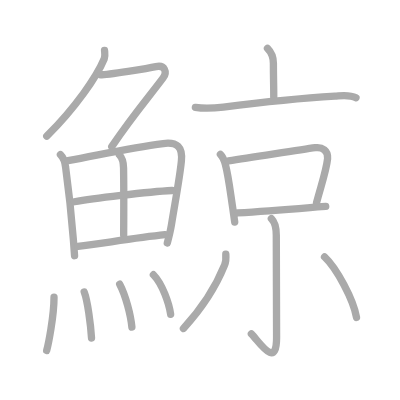
t = 0.00 s
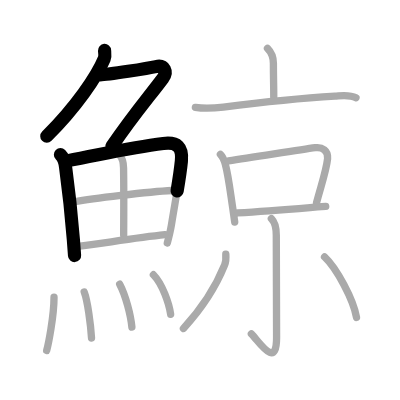
t = 3.75 s
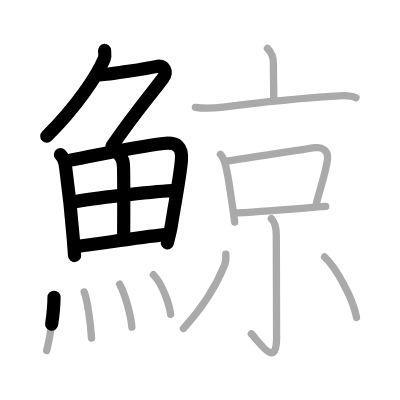
t = 7.50 s
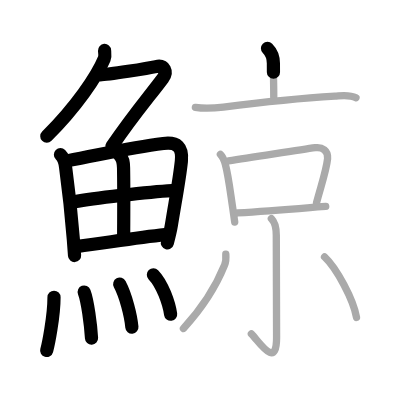
t = 11.50 s
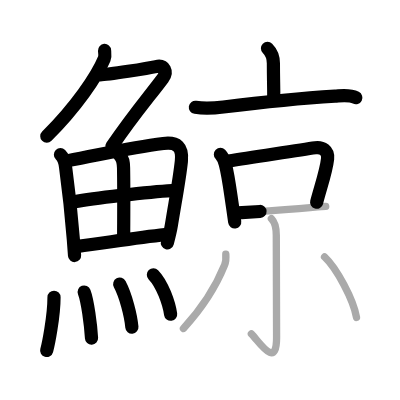
t = 15.25 s
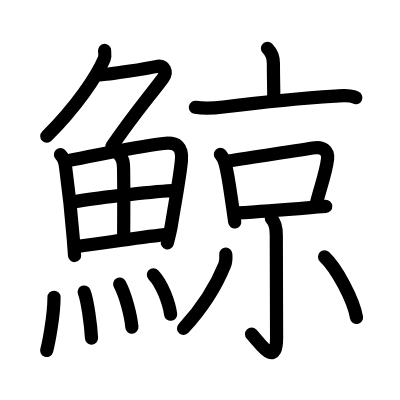
t = 19.00 s

The animated SVG that drew these frames (rendered in a browser with its animation timeline set to each time). Animation: 19 SMIL elements (animate=19); one cycle of 19.00 s.

<?xml version="1.0" standalone="no"?>
<!DOCTYPE svg PUBLIC "-//W3C//DTD SVG 1.1//EN"   "http://www.w3.org/Graphics/SVG/1.1/DTD/svg11.dtd">
<svg width="400px" height="400px"  version="1.1" xmlns="http://www.w3.org/2000/svg">
  <defs>
    <marker id="Triangle" viewBox="0 0 10 10" refX="0" refY="5" markerUnits="strokeWidth" markerWidth="3" style="stroke-opacity:0%;fill:#aaaaaa;" markerHeight="2" orient="auto">
      <path d="M 0 0 L 10 5 L 0 10 z" />
    </marker>
    
    <marker id="Arrow" viewBox="0 0 10 10" refX="5" refY="5" markerUnits="strokeWidth" markerWidth="1.8" style="stroke-opacity:0%;fill:#770000;" markerHeight="2" orient="auto">
      <path d="M 0 4 L 6 4 L 4 1 L 10 5 L 4 9 L 6 6 L 0 6 z" />
        <circle cx="5" cy="5" r="5" />
      </marker>
    
    <marker id="TriangleRed" viewBox="0 0 10 10" refX="0" refY="5" markerUnits="strokeWidth" markerWidth="3" style="stroke-opacity:0%;fill:#CC0000;" markerHeight="2" orient="auto">
      <path d="M 0 0 L 10 5 L 0 10 z" />
    </marker>
    
    <marker id="ArrowRed" viewBox="0 0 10 10" refX="5" refY="5" markerUnits="strokeWidth" markerWidth="1.8" style="stroke-opacity:0%;fill:#CC0000;" markerHeight="2" orient="auto">
      <path d="M 0 4 L 6 4 L 4 1 L 10 5 L 4 9 L 6 6 L 0 6 z" />
        <circle cx="5" cy="5" r="5" />
      </marker>
    
  </defs>
  
  <path style="fill:#ffffff; fill-opacity:100%; fill-rule:evenodd; stroke-width:0;" d="M 0 0 L 400px 0 L 400px 400px L 0 400px L 0 0" />

  <g transform="scale(3.6697247706422 3.6697247706422)">
<path style="fill:none; fill-opacity:0%; fill-rule:evenodd; stroke:#aaaaaa; stroke-opacity:100%; stroke-width: 1.5pt; stroke-linejoin:round; stroke-linecap:round;" d="M28.49 13.75c0.04 0.56 0.23 1.5-0.08 2.26c-2.02 4.87-7.78 13.24-15.67 21.11"></path>
<path style="fill:none; fill-opacity:0%; fill-rule:evenodd; stroke:#aaaaaa; stroke-opacity:100%; stroke-width: 1.5pt; stroke-linejoin:round; stroke-linecap:round;" d="M27.39 20.38c1.93 0 13.1-1.79 15.1-2.23c2.39-0.52 3.18 1.46 1.91 3.15c-3.89 5.2-8.14 10.07-13.95 18.65"></path>
<path style="fill:none; fill-opacity:0%; fill-rule:evenodd; stroke:#aaaaaa; stroke-opacity:100%; stroke-width: 1.5pt; stroke-linejoin:round; stroke-linecap:round;" d="M16.47 42.14c0.88 0.88 1.3 2.34 1.41 3.46c0.74 5.4 1.54 12.49 2.11 19.67c0.12 1.53 0.23 3.02 0.33 4.41"></path>
<path style="fill:none; fill-opacity:0%; fill-rule:evenodd; stroke:#aaaaaa; stroke-opacity:100%; stroke-width: 1.5pt; stroke-linejoin:round; stroke-linecap:round;" d="M18.53 43.77c8.86-1.62 16.84-3.52 25.96-4.66c3.86-0.48 5.31 0.99 4.94 4.76c-0.45 4.55-1.59 10.48-2.71 17.38c-0.28 1.73-0.6 3-1.13 4.97"></path>
<path style="fill:none; fill-opacity:0%; fill-rule:evenodd; stroke:#aaaaaa; stroke-opacity:100%; stroke-width: 1.5pt; stroke-linejoin:round; stroke-linecap:round;" d="M32.56 42.23c0.98 0.98 1.08 2.01 1.11 3.54c0.12 6.73 0.03 15.02 0.03 18.35"></path>
<path style="fill:none; fill-opacity:0%; fill-rule:evenodd; stroke:#aaaaaa; stroke-opacity:100%; stroke-width: 1.5pt; stroke-linejoin:round; stroke-linecap:round;" d="M20.26 54.98c4.74-0.86 20.12-2.73 26.64-3.06"></path>
<path style="fill:none; fill-opacity:0%; fill-rule:evenodd; stroke:#aaaaaa; stroke-opacity:100%; stroke-width: 1.5pt; stroke-linejoin:round; stroke-linecap:round;" d="M21.23 67.15c7.14-0.9 15.86-2.37 23.74-3.2"></path>
<path style="fill:none; fill-opacity:0%; fill-rule:evenodd; stroke:#aaaaaa; stroke-opacity:100%; stroke-width: 1.5pt; stroke-linejoin:round; stroke-linecap:round;" d="M14.72 81c0 5.25-1.58 13-2 14.5"></path>
<path style="fill:none; fill-opacity:0%; fill-rule:evenodd; stroke:#aaaaaa; stroke-opacity:100%; stroke-width: 1.5pt; stroke-linejoin:round; stroke-linecap:round;" d="M22.95 79.58c0.91 2.36 1.77 8.87 1.99 12.54"></path>
<path style="fill:none; fill-opacity:0%; fill-rule:evenodd; stroke:#aaaaaa; stroke-opacity:100%; stroke-width: 1.5pt; stroke-linejoin:round; stroke-linecap:round;" d="M32.62 77.44c1.63 3.06 3.03 8.5 3.32 11.71"></path>
<path style="fill:none; fill-opacity:0%; fill-rule:evenodd; stroke:#aaaaaa; stroke-opacity:100%; stroke-width: 1.5pt; stroke-linejoin:round; stroke-linecap:round;" d="M41.8 74.87c2.45 2.5 4.28 7.82 4.7 10.78"></path>
<path style="fill:none; fill-opacity:0%; fill-rule:evenodd; stroke:#aaaaaa; stroke-opacity:100%; stroke-width: 1.5pt; stroke-linejoin:round; stroke-linecap:round;" d="M72.89 13.17c0.97 0.97 1.61 2.35 1.61 4.08c0 4.42 0.1 5.5 0.1 9.29"></path>
<path style="fill:none; fill-opacity:0%; fill-rule:evenodd; stroke:#aaaaaa; stroke-opacity:100%; stroke-width: 1.5pt; stroke-linejoin:round; stroke-linecap:round;" d="M53.24 29.25c2.39 0.38 4.92 0.26 7.64-0.08c10.36-1.3 22.44-2.49 30.38-2.97c1.9-0.11 3.98-0.47 5.74 0.44"></path>
<path style="fill:none; fill-opacity:0%; fill-rule:evenodd; stroke:#aaaaaa; stroke-opacity:100%; stroke-width: 1.5pt; stroke-linejoin:round; stroke-linecap:round;" d="M60.06 42.07c0.74 0.74 1.06 1.68 1.34 2.7c0.8 3 1.23 6.59 1.99 11.71c0.19 1.26 0.38 2.59 0.57 4.02"></path>
<path style="fill:none; fill-opacity:0%; fill-rule:evenodd; stroke:#aaaaaa; stroke-opacity:100%; stroke-width: 1.5pt; stroke-linejoin:round; stroke-linecap:round;" d="M62.27 43.86c7.61-1.11 19.14-3 23.65-3.61c1.87-0.25 3.58 0.75 3.35 3c-0.35 3.34-1.84 7.5-3.02 12"></path>
<path style="fill:none; fill-opacity:0%; fill-rule:evenodd; stroke:#aaaaaa; stroke-opacity:100%; stroke-width: 1.5pt; stroke-linejoin:round; stroke-linecap:round;" d="M64.77 58.03c6.96-0.43 13.26-0.94 19.73-1.47c1.41-0.12 2.83-0.22 4.26-0.31"></path>
<path style="fill:none; fill-opacity:0%; fill-rule:evenodd; stroke:#aaaaaa; stroke-opacity:100%; stroke-width: 1.5pt; stroke-linejoin:round; stroke-linecap:round;" d="M73.95 59.58c0.92 0.92 1.34 2.17 1.34 4.52c0 4.9 0.08 23.52 0.08 27.87c0 8.78-4.69 1.22-6.87-0.97"></path>
<path style="fill:none; fill-opacity:0%; fill-rule:evenodd; stroke:#aaaaaa; stroke-opacity:100%; stroke-width: 1.5pt; stroke-linejoin:round; stroke-linecap:round;" d="M61.53 69.25c0.07 0.95 0.06 2.04-0.31 2.94c-1.84 4.56-5.47 11.06-11.23 17.31"></path>
<path style="fill:none; fill-opacity:0%; fill-rule:evenodd; stroke:#aaaaaa; stroke-opacity:100%; stroke-width: 1.5pt; stroke-linejoin:round; stroke-linecap:round;" d="M88.44 70c3.31 3.09 7.88 11.7 8.71 16.5"></path>

<path style="fill:none; fill-opacity:0%; fill-rule:evenodd; stroke:#000000; stroke-opacity:100%; stroke-width: 2.7pt; stroke-linejoin:round; stroke-linecap:round;" d="M28.49 13.75c0.04 0.56 0.23 1.5-0.08 2.26c-2.02 4.87-7.78 13.24-15.67 21.11" pathLength="100" stroke-dashoffset="100" stroke-dasharray="100 105"><animate id="dashAnim1" attributeName="stroke-dashoffset" from="100" to="0" dur="1s" calcMode="linear" fill="freeze"/></path>
<path style="fill:none; fill-opacity:0%; fill-rule:evenodd; stroke:#000000; stroke-opacity:100%; stroke-width: 2.7pt; stroke-linejoin:round; stroke-linecap:round;" d="M27.39 20.38c1.93 0 13.1-1.79 15.1-2.23c2.39-0.52 3.18 1.46 1.91 3.15c-3.89 5.2-8.14 10.07-13.95 18.65" pathLength="100" stroke-dashoffset="100" stroke-dasharray="100 105"><animate id="dashAnim2" attributeName="stroke-dashoffset" from="100" to="0" dur="1s" calcMode="linear" begin="dashAnim1.end" fill="freeze"/></path>
<path style="fill:none; fill-opacity:0%; fill-rule:evenodd; stroke:#000000; stroke-opacity:100%; stroke-width: 2.7pt; stroke-linejoin:round; stroke-linecap:round;" d="M16.47 42.14c0.88 0.88 1.3 2.34 1.41 3.46c0.74 5.4 1.54 12.49 2.11 19.67c0.12 1.53 0.23 3.02 0.33 4.41" pathLength="100" stroke-dashoffset="100" stroke-dasharray="100 105"><animate id="dashAnim3" attributeName="stroke-dashoffset" from="100" to="0" dur="1s" calcMode="linear" begin="dashAnim2.end" fill="freeze"/></path>
<path style="fill:none; fill-opacity:0%; fill-rule:evenodd; stroke:#000000; stroke-opacity:100%; stroke-width: 2.7pt; stroke-linejoin:round; stroke-linecap:round;" d="M18.53 43.77c8.86-1.62 16.84-3.52 25.96-4.66c3.86-0.48 5.31 0.99 4.94 4.76c-0.45 4.55-1.59 10.48-2.71 17.38c-0.28 1.73-0.6 3-1.13 4.97" pathLength="100" stroke-dashoffset="100" stroke-dasharray="100 105"><animate id="dashAnim4" attributeName="stroke-dashoffset" from="100" to="0" dur="1s" calcMode="linear" begin="dashAnim3.end" fill="freeze"/></path>
<path style="fill:none; fill-opacity:0%; fill-rule:evenodd; stroke:#000000; stroke-opacity:100%; stroke-width: 2.7pt; stroke-linejoin:round; stroke-linecap:round;" d="M32.56 42.23c0.98 0.98 1.08 2.01 1.11 3.54c0.12 6.73 0.03 15.02 0.03 18.35" pathLength="100" stroke-dashoffset="100" stroke-dasharray="100 105"><animate id="dashAnim5" attributeName="stroke-dashoffset" from="100" to="0" dur="1s" calcMode="linear" begin="dashAnim4.end" fill="freeze"/></path>
<path style="fill:none; fill-opacity:0%; fill-rule:evenodd; stroke:#000000; stroke-opacity:100%; stroke-width: 2.7pt; stroke-linejoin:round; stroke-linecap:round;" d="M20.26 54.98c4.74-0.86 20.12-2.73 26.64-3.06" pathLength="100" stroke-dashoffset="100" stroke-dasharray="100 105"><animate id="dashAnim6" attributeName="stroke-dashoffset" from="100" to="0" dur="1s" calcMode="linear" begin="dashAnim5.end" fill="freeze"/></path>
<path style="fill:none; fill-opacity:0%; fill-rule:evenodd; stroke:#000000; stroke-opacity:100%; stroke-width: 2.7pt; stroke-linejoin:round; stroke-linecap:round;" d="M21.23 67.15c7.14-0.9 15.86-2.37 23.74-3.2" pathLength="100" stroke-dashoffset="100" stroke-dasharray="100 105"><animate id="dashAnim7" attributeName="stroke-dashoffset" from="100" to="0" dur="1s" calcMode="linear" begin="dashAnim6.end" fill="freeze"/></path>
<path style="fill:none; fill-opacity:0%; fill-rule:evenodd; stroke:#000000; stroke-opacity:100%; stroke-width: 2.7pt; stroke-linejoin:round; stroke-linecap:round;" d="M14.72 81c0 5.25-1.58 13-2 14.5" pathLength="100" stroke-dashoffset="100" stroke-dasharray="100 105"><animate id="dashAnim8" attributeName="stroke-dashoffset" from="100" to="0" dur="1s" calcMode="linear" begin="dashAnim7.end" fill="freeze"/></path>
<path style="fill:none; fill-opacity:0%; fill-rule:evenodd; stroke:#000000; stroke-opacity:100%; stroke-width: 2.7pt; stroke-linejoin:round; stroke-linecap:round;" d="M22.95 79.58c0.91 2.36 1.77 8.87 1.99 12.54" pathLength="100" stroke-dashoffset="100" stroke-dasharray="100 105"><animate id="dashAnim9" attributeName="stroke-dashoffset" from="100" to="0" dur="1s" calcMode="linear" begin="dashAnim8.end" fill="freeze"/></path>
<path style="fill:none; fill-opacity:0%; fill-rule:evenodd; stroke:#000000; stroke-opacity:100%; stroke-width: 2.7pt; stroke-linejoin:round; stroke-linecap:round;" d="M32.62 77.44c1.63 3.06 3.03 8.5 3.32 11.71" pathLength="100" stroke-dashoffset="100" stroke-dasharray="100 105"><animate id="dashAnim10" attributeName="stroke-dashoffset" from="100" to="0" dur="1s" calcMode="linear" begin="dashAnim9.end" fill="freeze"/></path>
<path style="fill:none; fill-opacity:0%; fill-rule:evenodd; stroke:#000000; stroke-opacity:100%; stroke-width: 2.7pt; stroke-linejoin:round; stroke-linecap:round;" d="M41.8 74.87c2.45 2.5 4.28 7.82 4.7 10.78" pathLength="100" stroke-dashoffset="100" stroke-dasharray="100 105"><animate id="dashAnim11" attributeName="stroke-dashoffset" from="100" to="0" dur="1s" calcMode="linear" begin="dashAnim10.end" fill="freeze"/></path>
<path style="fill:none; fill-opacity:0%; fill-rule:evenodd; stroke:#000000; stroke-opacity:100%; stroke-width: 2.7pt; stroke-linejoin:round; stroke-linecap:round;" d="M72.89 13.17c0.97 0.97 1.61 2.35 1.61 4.08c0 4.42 0.1 5.5 0.1 9.29" pathLength="100" stroke-dashoffset="100" stroke-dasharray="100 105"><animate id="dashAnim12" attributeName="stroke-dashoffset" from="100" to="0" dur="1s" calcMode="linear" begin="dashAnim11.end" fill="freeze"/></path>
<path style="fill:none; fill-opacity:0%; fill-rule:evenodd; stroke:#000000; stroke-opacity:100%; stroke-width: 2.7pt; stroke-linejoin:round; stroke-linecap:round;" d="M53.24 29.25c2.39 0.38 4.92 0.26 7.64-0.08c10.36-1.3 22.44-2.49 30.38-2.97c1.9-0.11 3.98-0.47 5.74 0.44" pathLength="100" stroke-dashoffset="100" stroke-dasharray="100 105"><animate id="dashAnim13" attributeName="stroke-dashoffset" from="100" to="0" dur="1s" calcMode="linear" begin="dashAnim12.end" fill="freeze"/></path>
<path style="fill:none; fill-opacity:0%; fill-rule:evenodd; stroke:#000000; stroke-opacity:100%; stroke-width: 2.7pt; stroke-linejoin:round; stroke-linecap:round;" d="M60.06 42.07c0.74 0.74 1.06 1.68 1.34 2.7c0.8 3 1.23 6.59 1.99 11.71c0.19 1.26 0.38 2.59 0.57 4.02" pathLength="100" stroke-dashoffset="100" stroke-dasharray="100 105"><animate id="dashAnim14" attributeName="stroke-dashoffset" from="100" to="0" dur="1s" calcMode="linear" begin="dashAnim13.end" fill="freeze"/></path>
<path style="fill:none; fill-opacity:0%; fill-rule:evenodd; stroke:#000000; stroke-opacity:100%; stroke-width: 2.7pt; stroke-linejoin:round; stroke-linecap:round;" d="M62.27 43.86c7.61-1.11 19.14-3 23.65-3.61c1.87-0.25 3.58 0.75 3.35 3c-0.35 3.34-1.84 7.5-3.02 12" pathLength="100" stroke-dashoffset="100" stroke-dasharray="100 105"><animate id="dashAnim15" attributeName="stroke-dashoffset" from="100" to="0" dur="1s" calcMode="linear" begin="dashAnim14.end" fill="freeze"/></path>
<path style="fill:none; fill-opacity:0%; fill-rule:evenodd; stroke:#000000; stroke-opacity:100%; stroke-width: 2.7pt; stroke-linejoin:round; stroke-linecap:round;" d="M64.77 58.03c6.96-0.43 13.26-0.94 19.73-1.47c1.41-0.12 2.83-0.22 4.26-0.31" pathLength="100" stroke-dashoffset="100" stroke-dasharray="100 105"><animate id="dashAnim16" attributeName="stroke-dashoffset" from="100" to="0" dur="1s" calcMode="linear" begin="dashAnim15.end" fill="freeze"/></path>
<path style="fill:none; fill-opacity:0%; fill-rule:evenodd; stroke:#000000; stroke-opacity:100%; stroke-width: 2.7pt; stroke-linejoin:round; stroke-linecap:round;" d="M73.95 59.58c0.92 0.92 1.34 2.17 1.34 4.52c0 4.9 0.08 23.52 0.08 27.87c0 8.78-4.69 1.22-6.87-0.97" pathLength="100" stroke-dashoffset="100" stroke-dasharray="100 105"><animate id="dashAnim17" attributeName="stroke-dashoffset" from="100" to="0" dur="1s" calcMode="linear" begin="dashAnim16.end" fill="freeze"/></path>
<path style="fill:none; fill-opacity:0%; fill-rule:evenodd; stroke:#000000; stroke-opacity:100%; stroke-width: 2.7pt; stroke-linejoin:round; stroke-linecap:round;" d="M61.53 69.25c0.07 0.95 0.06 2.04-0.31 2.94c-1.84 4.56-5.47 11.06-11.23 17.31" pathLength="100" stroke-dashoffset="100" stroke-dasharray="100 105"><animate id="dashAnim18" attributeName="stroke-dashoffset" from="100" to="0" dur="1s" calcMode="linear" begin="dashAnim17.end" fill="freeze"/></path>
<path style="fill:none; fill-opacity:0%; fill-rule:evenodd; stroke:#000000; stroke-opacity:100%; stroke-width: 2.7pt; stroke-linejoin:round; stroke-linecap:round;" d="M88.44 70c3.31 3.09 7.88 11.7 8.71 16.5" pathLength="100" stroke-dashoffset="100" stroke-dasharray="100 105"><animate id="dashAnim19" attributeName="stroke-dashoffset" from="100" to="0" dur="1s" calcMode="linear" begin="dashAnim18.end" fill="freeze"/></path>

</g>

</svg>  
          
